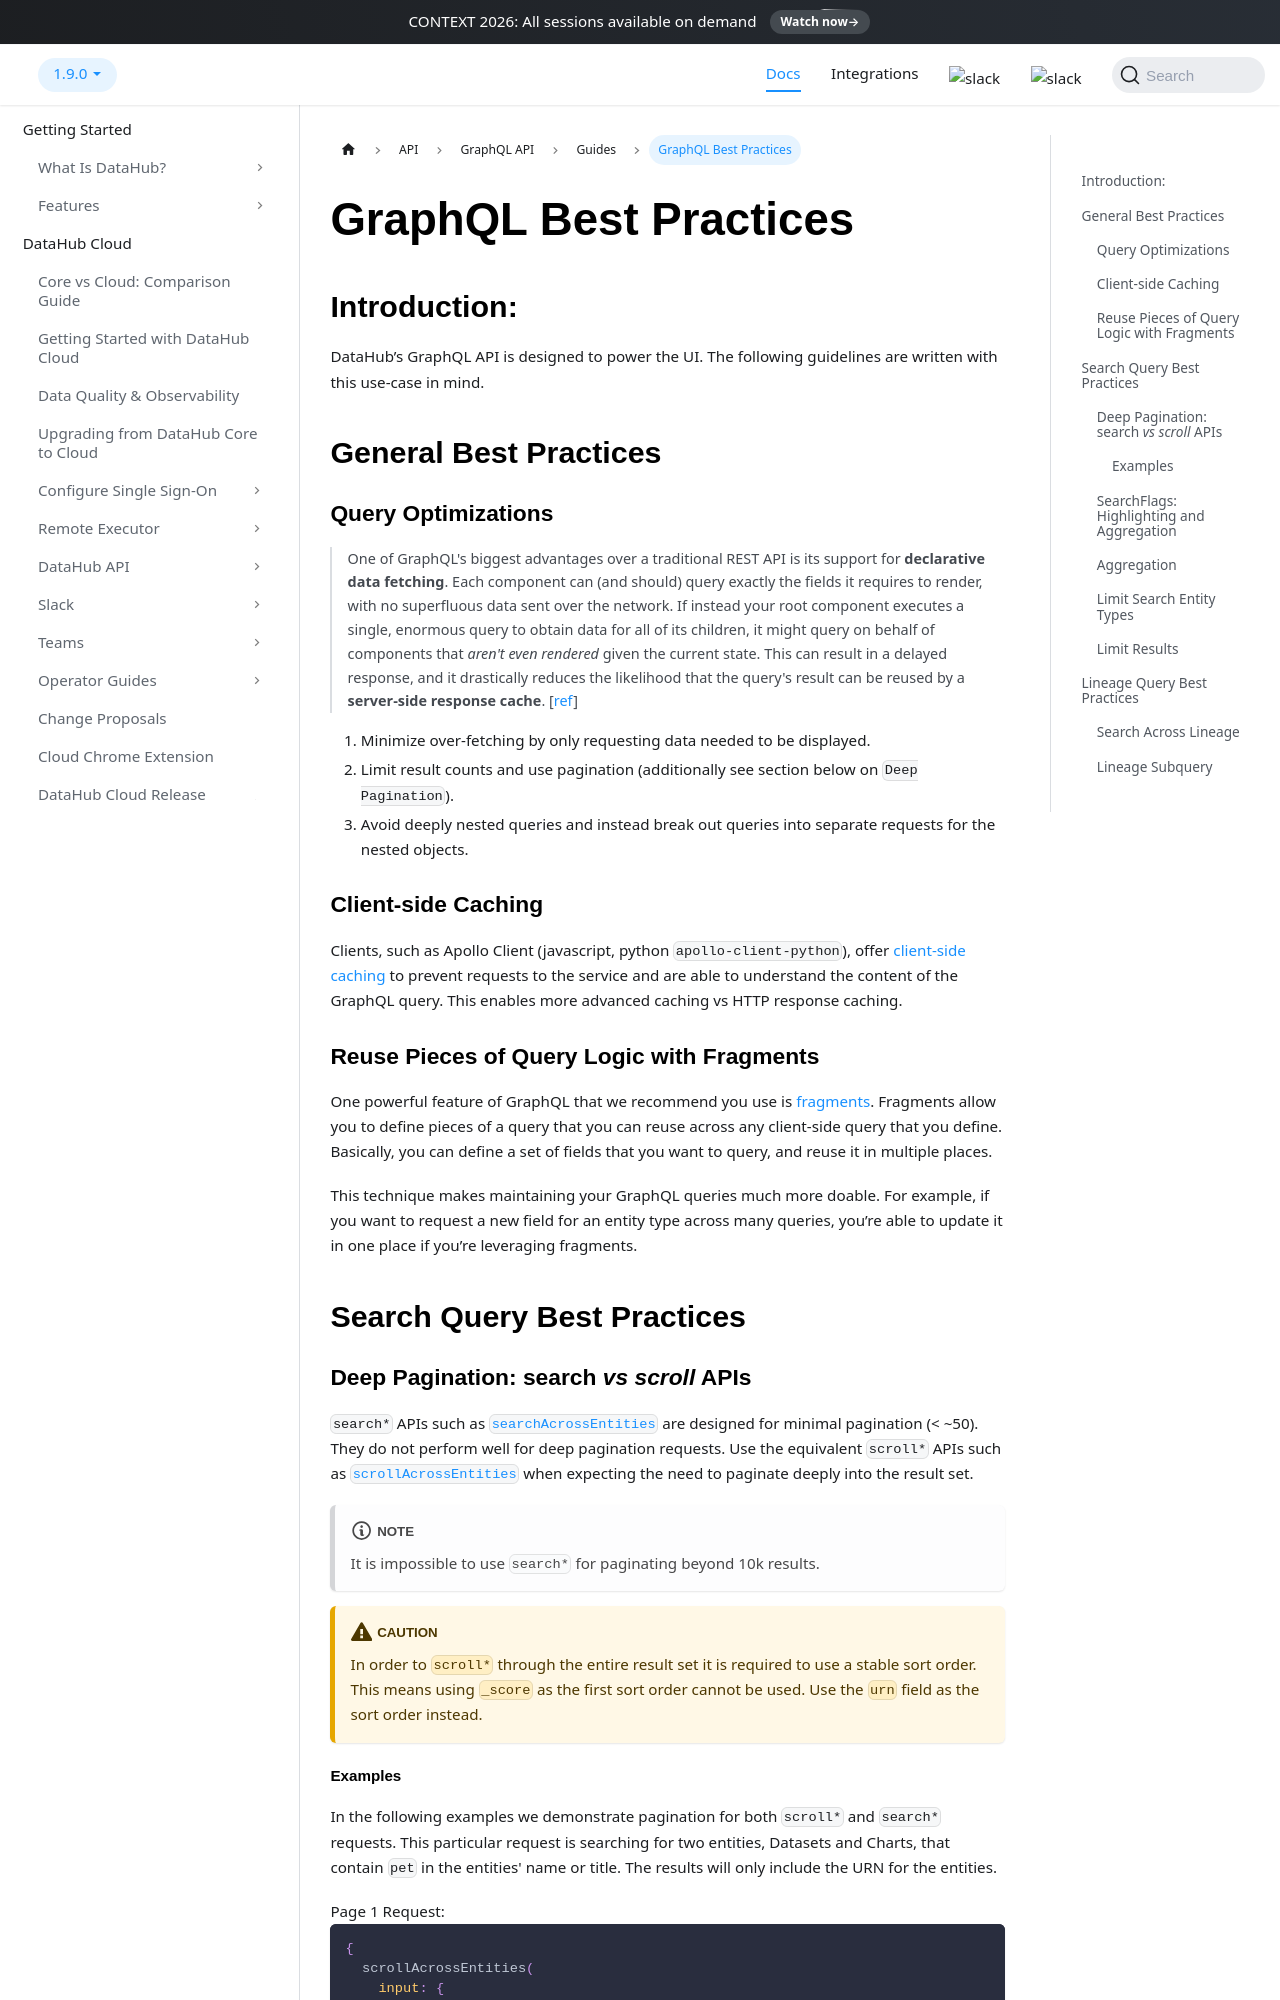

repository: datahub-project/datahub · page: docs/api/graphql/graphql-best-practices/index.html · generator: docusaurus

---
description: "Best practices for using the DataHub GraphQL API efficiently, including pagination, batching, error handling, and query design."
---

import Tabs from '@theme/Tabs';
import TabItem from '@theme/TabItem';

# GraphQL Best Practices

## Introduction:

DataHub’s GraphQL API is designed to power the UI. The following guidelines are written with this use-case in mind.

## General Best Practices

### Query Optimizations

> One of GraphQL's biggest advantages over a traditional REST API is its support for **declarative data fetching**. Each component can (and should) query exactly the fields it requires to render, with no superfluous data sent over the network. If instead your root component executes a single, enormous query to obtain data for all of its children, it might query on behalf of components that _aren't even rendered_ given the current state. This can result in a delayed response, and it drastically reduces the likelihood that the query's result can be reused by a **server-side response cache**. [[ref](https://www.apolloGraphQL.com/docs/react/data/operation-best-practices#query-only-the-data-you-need-where-you-need-it)]

1. Minimize over-fetching by only requesting data needed to be displayed.
2. Limit result counts and use pagination (additionally see section below on `Deep Pagination`).
3. Avoid deeply nested queries and instead break out queries into separate requests for the nested objects.

### Client-side Caching

Clients, such as Apollo Client (javascript, python `apollo-client-python`), offer [client-side caching](https://www.apolloGraphQL.com/docs/react/caching/overview) to prevent requests to the service and are able to understand the content of the GraphQL query. This enables more advanced caching vs HTTP response caching.
